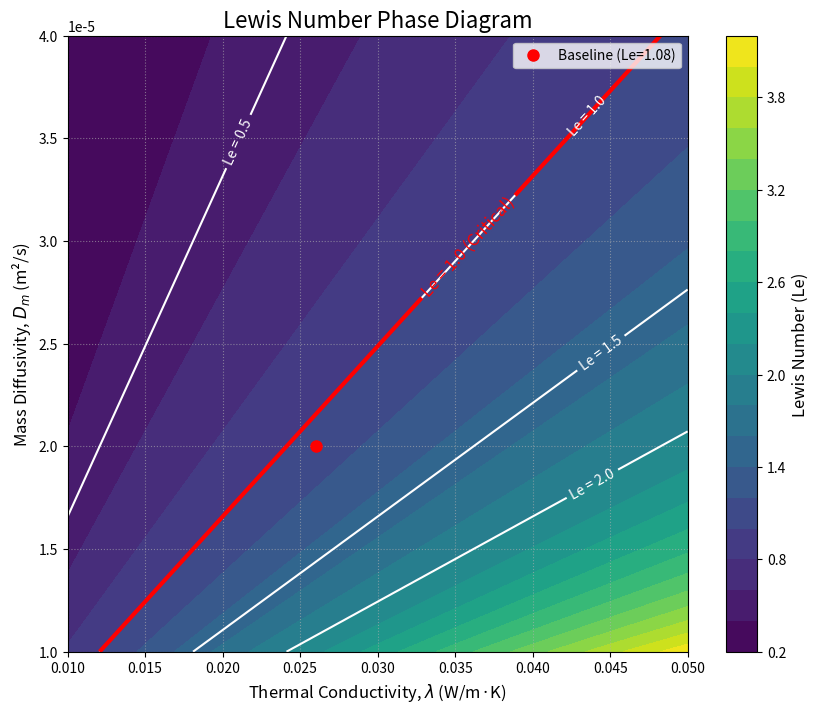
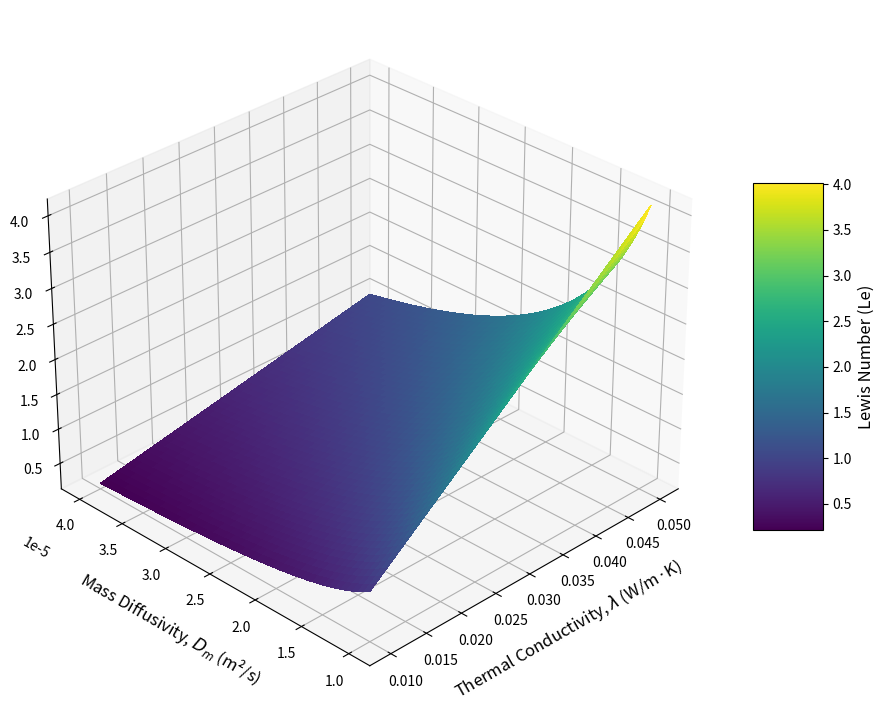

These charts were generated, in order, by the following Python code:
import numpy as np
import matplotlib.pyplot as plt
from matplotlib import cm

# Define a function to calculate the Lewis number
def calculate_lewis_number(lambda_val, rho, cp, Dm):
    """
    Calculates the Lewis number (Le).
    Args:
    lambda_val (float or array): Thermal conductivity (W/m·K)
    rho (float): Density (kg/m^3)
    cp (float): Specific heat capacity at constant pressure (J/kg·K)
    Dm (float or array): Mass diffusivity of the deficient reactant (m^2/s)
    Returns:
    float or array: The dimensionless Lewis number.
    """
    alpha_th = lambda_val / (rho * cp)
    lewis = alpha_th / Dm
    return lewis

# --- 1. Set Baseline and Plotting Ranges ---
baseline_lambda = 0.026  # W/m·K
baseline_rho = 1.2       # kg/m^3
baseline_cp = 1005       # J/kg·K
baseline_Dm = 2.0e-5     # m^2/s

# Create parameter ranges for the axes of the phase diagram
# We will vary thermal conductivity and mass diffusivity
lambda_range = np.linspace(0.01, 0.05, 100)
Dm_range = np.linspace(1.0e-5, 4.0e-5, 100)

# Create a 2D grid of parameters using meshgrid
Lambda_grid, Dm_grid = np.meshgrid(lambda_range, Dm_range)

# --- 2. Calculate Lewis Number over the entire grid ---
Le_grid = calculate_lewis_number(Lambda_grid, baseline_rho, baseline_cp, Dm_grid)

# --- 3. Plot 1: 2D Contour Phase Diagram ---
print("Generating 2D Contour Plot...")
plt.figure(figsize=(10, 8))

# Create a filled contour plot (the color map)
contour_filled = plt.contourf(Lambda_grid, Dm_grid, Le_grid, levels=20, cmap=cm.viridis)

# Add a color bar to show the Lewis number scale
cbar = plt.colorbar(contour_filled)
cbar.set_label('Lewis Number (Le)', fontsize=12)

# Add contour lines for specific Le values, making the Le=1 line prominent
contour_lines = plt.contour(Lambda_grid, Dm_grid, Le_grid, levels=[0.5, 1.0, 1.5, 2.0], colors='white', linewidths=1.5)
plt.clabel(contour_lines, inline=True, fontsize=10, fmt='Le = %.1f')

# Highlight the Le=1 line, which is the critical boundary
contour_le1 = plt.contour(Lambda_grid, Dm_grid, Le_grid, levels=[1.0], colors='red', linewidths=3)
plt.clabel(contour_le1, inline=True, fontsize=12, fmt='Le = %.1f (Critical)')

# Mark the baseline point on the plot
plt.plot(baseline_lambda, baseline_Dm, 'ro', markersize=8, label=f'Baseline (Le={calculate_lewis_number(baseline_lambda, baseline_rho, baseline_cp, baseline_Dm):.2f})')

# Set titles and labels
plt.title('Lewis Number Phase Diagram', fontsize=16)
plt.xlabel(r'Thermal Conductivity, $\lambda$ (W/m·K)', fontsize=12)
plt.ylabel(r'Mass Diffusivity, $D_m$ (m²/s)', fontsize=12)
plt.legend()
plt.grid(True, linestyle=':', alpha=0.6)
plt.show()


# --- 4. Plot 2: 3D Surface Phase Diagram ---
print("\nGenerating 3D Surface Plot...")
fig = plt.figure(figsize=(12, 9))
ax = fig.add_subplot(111, projection='3d')

# Plot the surface
surf = ax.plot_surface(Lambda_grid, Dm_grid, Le_grid, cmap=cm.viridis,
                       linewidth=0, antialiased=False)

# Add a color bar which maps values to colors
cbar = fig.colorbar(surf, shrink=0.5, aspect=5)
cbar.set_label('Lewis Number (Le)', fontsize=12)

# Set titles and labels for all three axes
ax.set_xlabel(r'Thermal Conductivity, $\lambda$ (W/m·K)', fontsize=12, labelpad=10)
ax.set_ylabel(r'Mass Diffusivity, $D_m$ (m²/s)', fontsize=12, labelpad=10)
ax.set_zlabel('Lewis Number, Le', fontsize=12, labelpad=10)

# Adjust viewing angle
ax.view_init(elev=30, azim=-135)
plt.show()